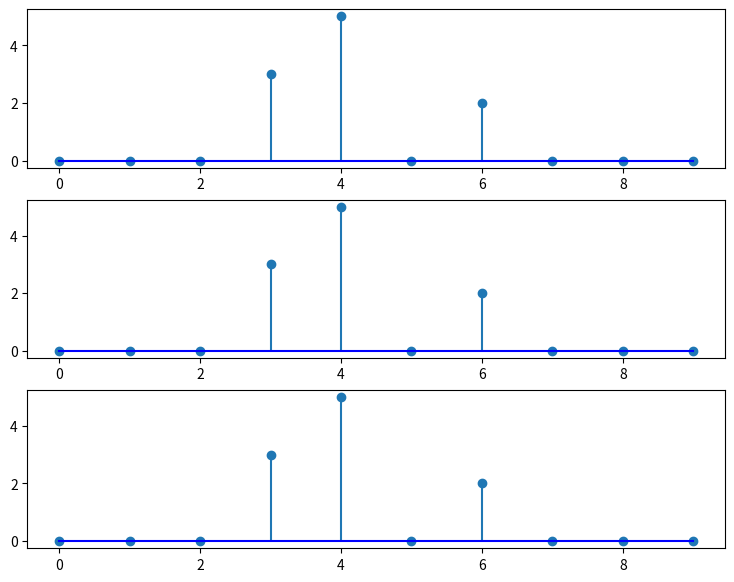

Recreate this plot in Python.

'''
This file highlights the commutative nature of convolution
'''



import numpy as np
import matplotlib.pyplot as plt

from matplotlib import animation


def conv_index(sequence, n, k):
    # return s[n-k] or 0 if out of index
    if n-k < 0 or n-k >= len(sequence):
        return 0
    return sequence[n-k]

'''
This function creates the convolution:

y[n] = \sum_k x[k] * h[n-k] 

x corresponds to s1
h corresponds to s2

output sequence will be length of s1

the "impulse response" (aka s2) is padded with 0's
'''
def create_convolution(s1, s2):
    output = np.zeroes(len(s1))
    for n in range(len(s1)):
        inner_product = 0
        # tmp is the inverted, shifted impulse response h[n-k]
        for k in range(len(s1)):
            inner_product += s1[k] * conv_index(s2, n, k)
        output[n] = inner_product
    return output


def create_convolution_algorithm_animation(s1, s2):
    conv = create_convolution(s1, s2)
        








sequence_lengths=10

# input sequence length 10
input_sequence = np.array([0,0,0,3,5,0,2,0,0,0])
assert(len(input_sequence) == sequence_lengths)

# impulse response is exponential decay
alpha = 0.9
impulse_response = np.array(alpha**x for x in range(sequence_lengths))


print(impulse_response)

plt.figure(figsize=(9,7))
plt.subplot(311)
plt.stem([i for i in range(10)], input_sequence, basefmt='b')
plt.subplot(312)
plt.stem([i for i in range(10)], input_sequence, basefmt='b')
plt.subplot(313)
plt.stem([i for i in range(10)], input_sequence, basefmt='b')

plt.show()
